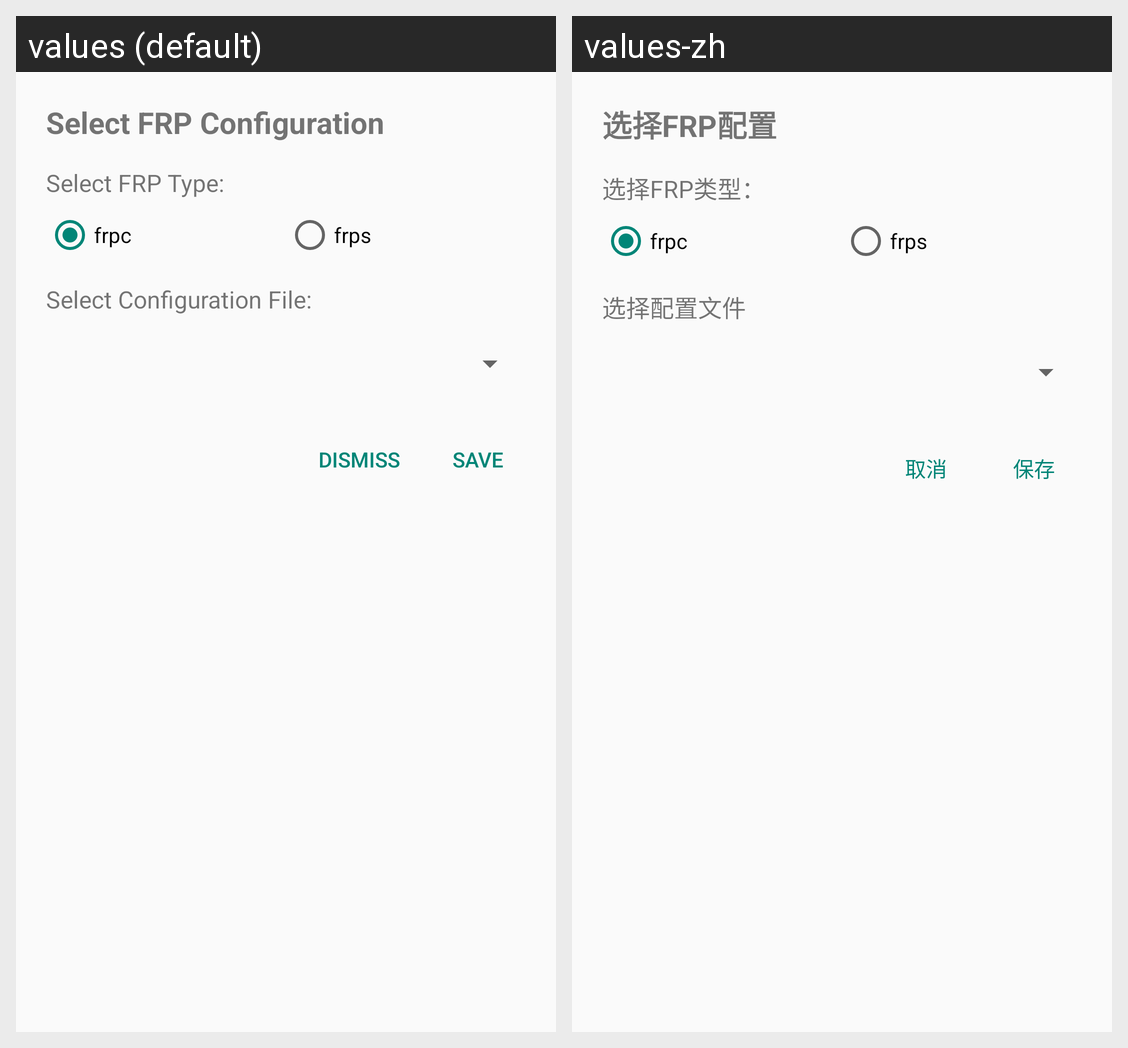

Translations of the strings shown on this Android screen, per locale in the grid:
Android screen res/layout/activity_tasker_config_selector.xml rendered under 2 locales, left to right: values (default), values-zh. Device: Nexus 5 (rendered at 1080×1920; each locale shown at half size, 540×960, under a caption strip naming it); theme Theme.Frp.
Strings drawn on this screen, with the default value and each locale's value (text and hints the layout hard-codes, and strings that could not be matched under every locale, appear in the picture but are not listed):

tasker_select_config_title
  values: Select FRP Configuration
  values-zh: 选择FRP配置

tasker_select_type
  values: Select FRP Type:
  values-zh: 选择FRP类型：

tasker_select_config
  values: Select Configuration File:
  values-zh: 选择配置文件

dismiss
  values: Dismiss
  values-zh: 取消

saveConfigButton
  values: Save
  values-zh: 保存
